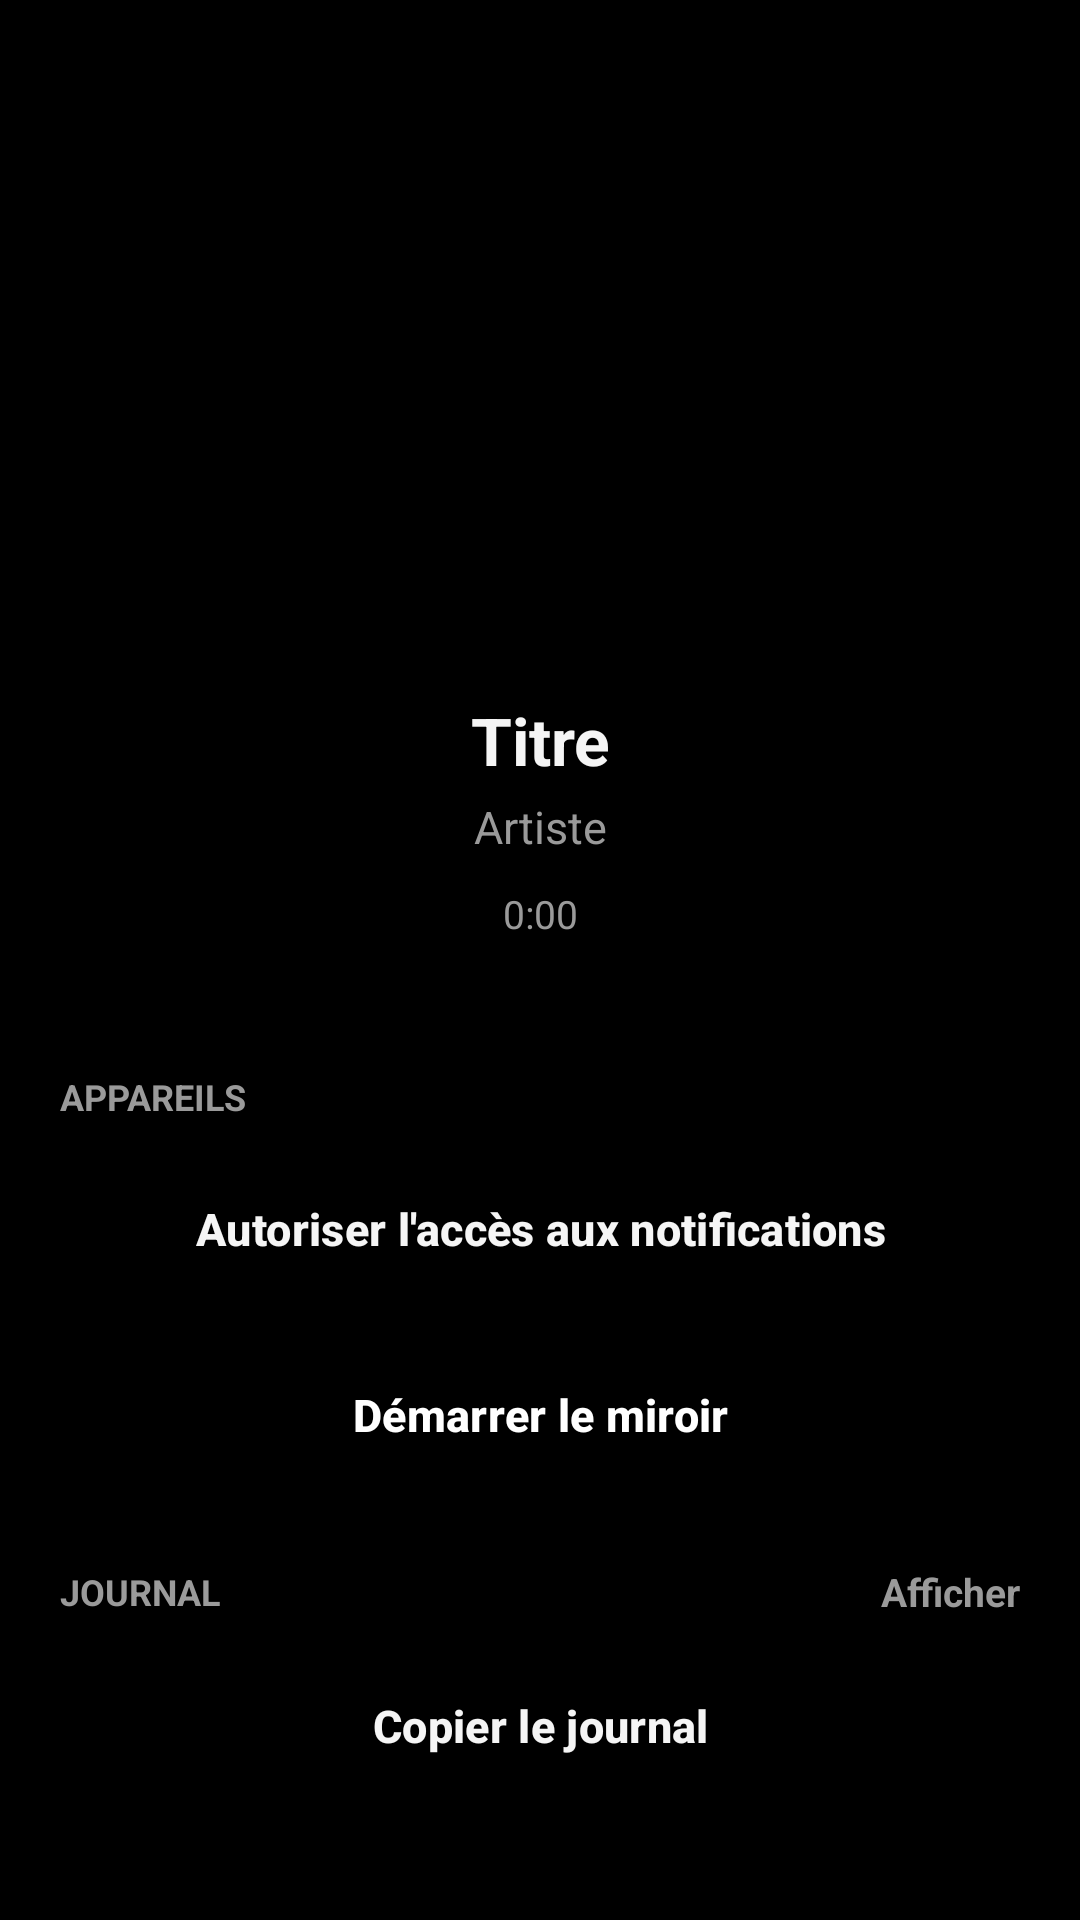

Reconstruct the res/layout file that produces this screen, plus the resources it refers to.
<!-- AndroidManifest.xml: application theme Theme.MemOnly -->
<!-- res/layout/fragment_music.xml -->
<?xml version="1.0" encoding="utf-8"?>
<ScrollView xmlns:android="http://schemas.android.com/apk/res/android"
    android:layout_width="match_parent"
    android:layout_height="match_parent"
    android:background="@color/bg"
    android:clipToPadding="false"
    android:fillViewport="true">

    <LinearLayout
        android:layout_width="match_parent"
        android:layout_height="wrap_content"
        android:orientation="vertical"
        android:paddingStart="20dp"
        android:paddingEnd="20dp"
        android:paddingTop="16dp"
        android:paddingBottom="32dp">

        
        <LinearLayout
            android:layout_width="match_parent"
            android:layout_height="wrap_content"
            android:background="@drawable/bg_card"
            android:gravity="center_horizontal"
            android:orientation="vertical"
            android:padding="20dp">

            <ImageView
                android:id="@+id/coverImage"
                android:layout_width="180dp"
                android:layout_height="180dp"
                android:background="@drawable/bg_chip"
                android:contentDescription="@string/album_placeholder"
                android:scaleType="centerCrop" />

            <TextView
                android:id="@+id/titleText"
                android:layout_width="match_parent"
                android:layout_height="wrap_content"
                android:layout_marginTop="16dp"
                android:gravity="center"
                android:maxLines="2"
                android:ellipsize="end"
                android:text="@string/title_placeholder"
                android:textColor="@color/text_primary"
                android:textSize="22sp"
                android:textStyle="bold" />

            <TextView
                android:id="@+id/artistText"
                android:layout_width="match_parent"
                android:layout_height="wrap_content"
                android:layout_marginTop="4dp"
                android:gravity="center"
                android:maxLines="1"
                android:ellipsize="end"
                android:text="@string/artist_placeholder"
                android:textColor="@color/text_secondary"
                android:textSize="15sp" />

            <TextView
                android:id="@+id/timeText"
                android:layout_width="match_parent"
                android:layout_height="wrap_content"
                android:layout_marginTop="10dp"
                android:gravity="center"
                android:text="@string/time_placeholder"
                android:textColor="@color/text_secondary"
                android:textSize="13sp" />
        </LinearLayout>

        
        <TextView
            android:layout_width="wrap_content"
            android:layout_height="wrap_content"
            android:layout_marginTop="24dp"
            android:layout_marginBottom="10dp"
            android:text="@string/section_devices"
            android:textAllCaps="true"
            android:textColor="@color/text_secondary"
            android:textSize="12sp"
            android:textStyle="bold" />

        <Button
            android:id="@+id/btnAccess"
            style="@style/ActionButton"
            android:layout_width="match_parent"
            android:layout_height="wrap_content"
            android:text="@string/btn_access" />

        <Button
            android:id="@+id/btnMirror"
            style="@style/ActionButtonPrimary"
            android:layout_width="match_parent"
            android:layout_height="wrap_content"
            android:layout_marginTop="10dp"
            android:text="@string/btn_mirror" />

        
        <LinearLayout
            android:id="@+id/logHeader"
            android:layout_width="match_parent"
            android:layout_height="wrap_content"
            android:layout_marginTop="24dp"
            android:gravity="center_vertical"
            android:orientation="horizontal">

            <TextView
                android:layout_width="0dp"
                android:layout_height="wrap_content"
                android:layout_weight="1"
                android:text="@string/section_log"
                android:textAllCaps="true"
                android:textColor="@color/text_secondary"
                android:textSize="12sp"
                android:textStyle="bold" />

            <TextView
                android:id="@+id/logToggle"
                android:layout_width="wrap_content"
                android:layout_height="wrap_content"
                android:text="@string/log_show"
                android:textColor="@color/text_secondary"
                android:textSize="13sp"
                android:textStyle="bold" />
        </LinearLayout>

        <ScrollView
            android:id="@+id/logPanel"
            android:layout_width="match_parent"
            android:layout_height="200dp"
            android:layout_marginTop="8dp"
            android:background="@drawable/bg_log"
            android:padding="12dp"
            android:visibility="gone">

            <TextView
                android:id="@+id/statusText"
                android:layout_width="match_parent"
                android:layout_height="wrap_content"
                android:fontFamily="monospace"
                android:textColor="@color/text_secondary"
                android:textSize="11sp" />
        </ScrollView>

        <Button
            android:id="@+id/btnCopyLog"
            style="@style/ActionButton"
            android:layout_width="match_parent"
            android:layout_height="wrap_content"
            android:layout_marginTop="10dp"
            android:text="@string/btn_copy_log" />
    </LinearLayout>
</ScrollView>
<!-- resources referenced by this layout -->
<resources>
  <color name="bg">#000000</color>
  <color name="text_primary">#F5F5F5</color>
  <color name="text_secondary">#9A9A9A</color>
  <string name="album_placeholder">Album</string>
  <string name="artist_placeholder">Artiste</string>
  <string name="btn_access">Autoriser l\'accès aux notifications</string>
  <string name="btn_copy_log">Copier le journal</string>
  <string name="btn_mirror">Démarrer le miroir</string>
  <string name="log_show">Afficher</string>
  <string name="section_devices">Appareils</string>
  <string name="section_log">Journal</string>
  <string name="time_placeholder">0:00</string>
  <string name="title_placeholder">Titre</string>
  <style name="ActionButton" parent="Widget.Material3.Button">
          <item name="android:minHeight">52dp</item>
          <item name="android:textSize">15sp</item>
          <item name="android:textStyle">bold</item>
          <item name="cornerRadius">16dp</item>
          <item name="backgroundTint">@color/card</item>
          <item name="android:textColor">@color/text_primary</item>
          <item name="strokeColor">@color/card_stroke</item>
          <item name="strokeWidth">1dp</item>
      </style>
  <style name="ActionButtonPrimary" parent="Widget.Material3.Button">
          <item name="android:minHeight">52dp</item>
          <item name="android:textSize">15sp</item>
          <item name="android:textStyle">bold</item>
          <item name="cornerRadius">16dp</item>
          <item name="backgroundTint">@color/accent</item>
          <item name="android:textColor">@color/on_accent</item>
      </style>
  <style name="Theme.MemOnly" parent="Theme.Material3.Dark.NoActionBar">
          <item name="colorPrimary">@color/accent</item>
          <item name="colorOnPrimary">@color/on_accent</item>
          <item name="colorSecondary">@color/accent</item>
          <item name="colorSurface">@color/card</item>
          <item name="colorOnSurface">@color/text_primary</item>
          <item name="android:colorBackground">@color/bg</item>
          <item name="android:statusBarColor">@color/bg</item>
          <item name="android:navigationBarColor">@color/bg</item>
          <item name="android:windowLightStatusBar">false</item>
      </style>
  <color name="card">#141414</color>
  <color name="card_stroke">#2A2A2A</color>
  <color name="accent">#E0122E</color>
  <color name="on_accent">#FFFFFF</color>
</resources>
